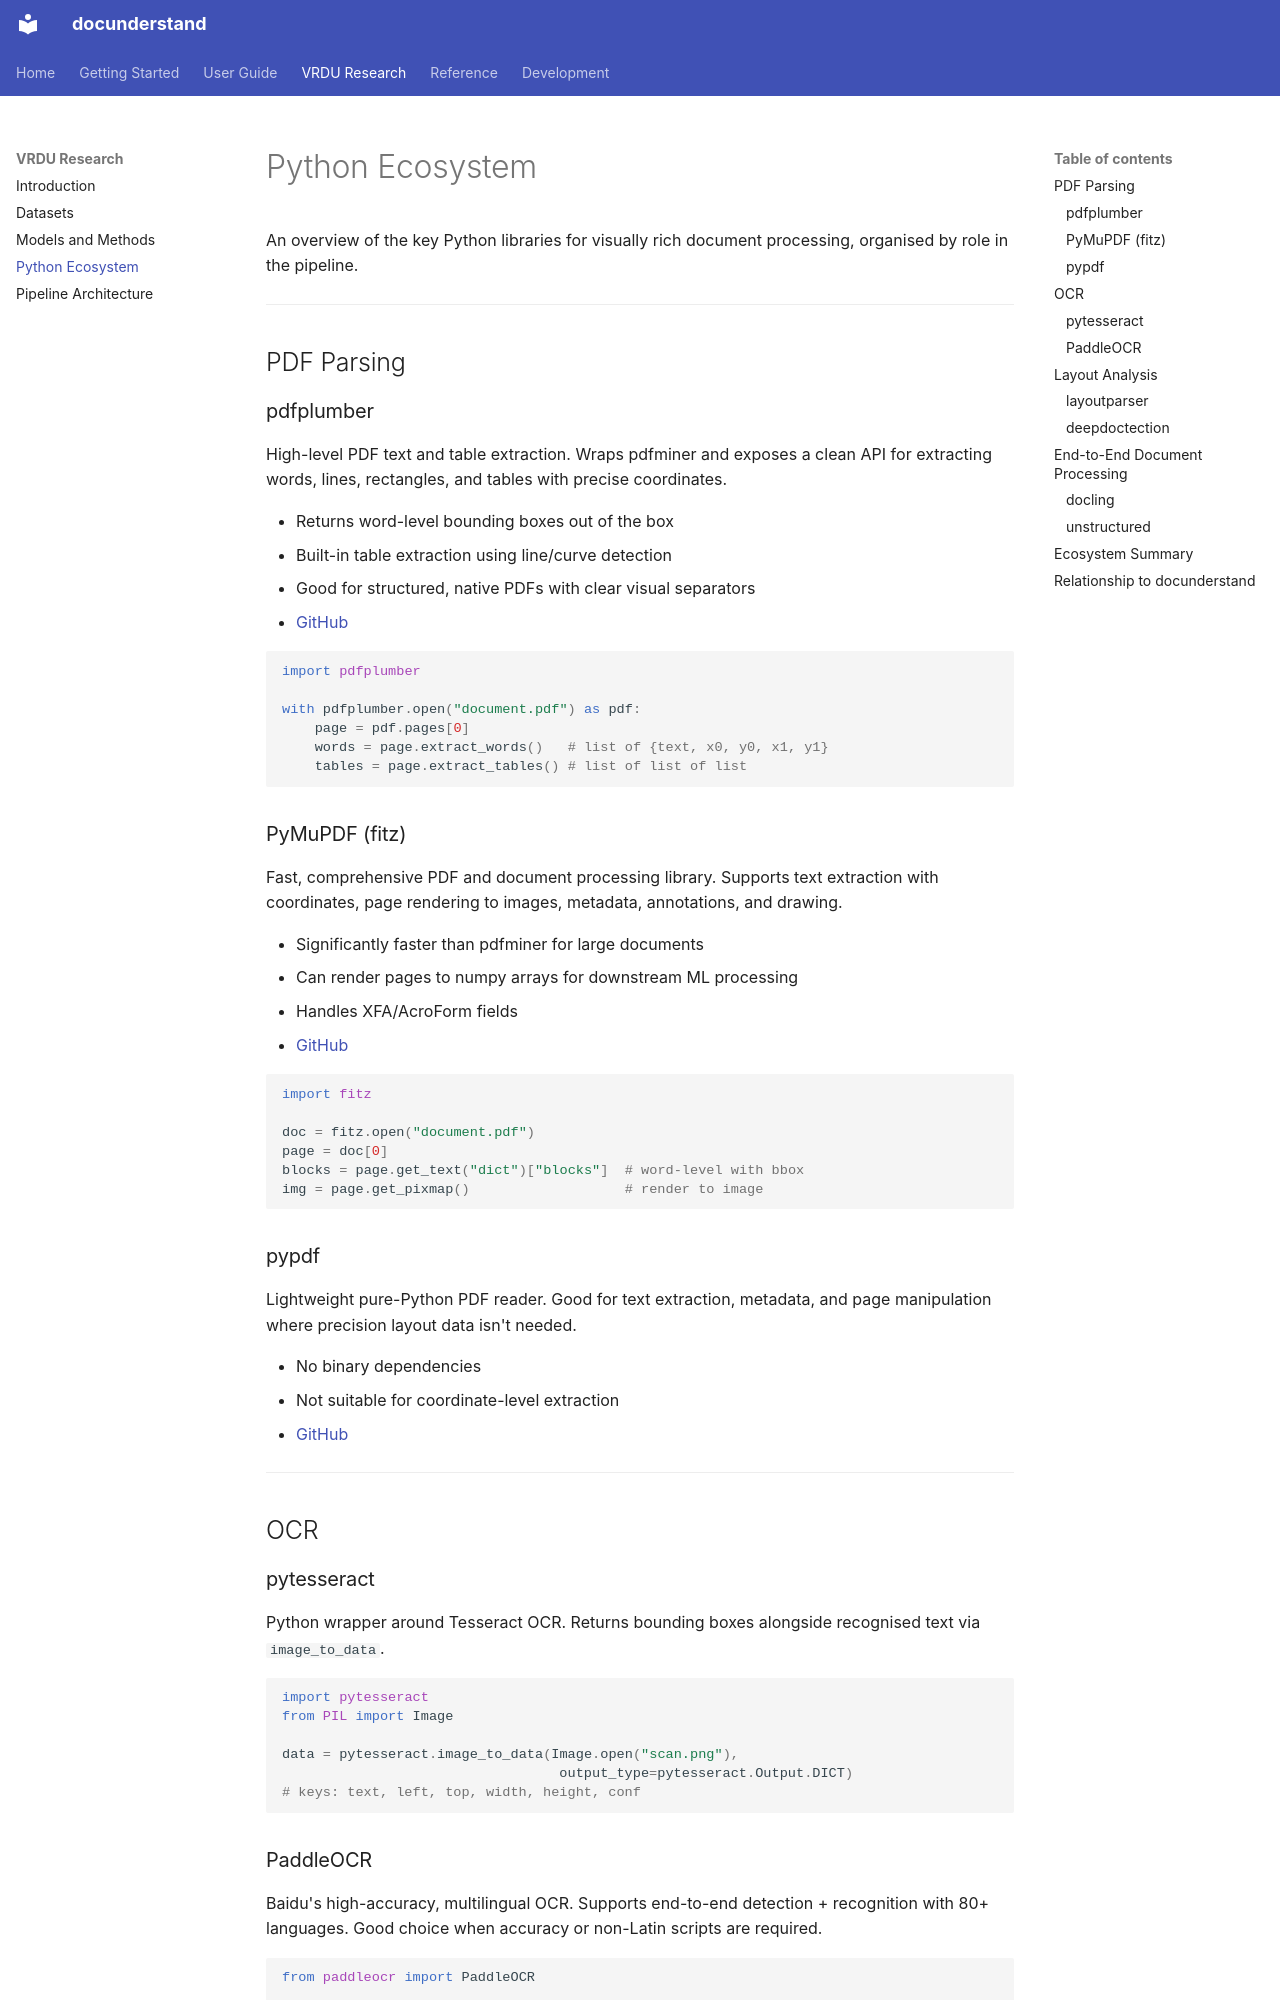

repository: DecisionNerd/docunderstand · page: vrdu/ecosystem/index.html · generator: mkdocs

# Python Ecosystem

An overview of the key Python libraries for visually rich document processing, organised by role in the pipeline.

---

## PDF Parsing

### pdfplumber

High-level PDF text and table extraction. Wraps pdfminer and exposes a clean API for extracting words, lines, rectangles, and tables with precise coordinates.

- Returns word-level bounding boxes out of the box
- Built-in table extraction using line/curve detection
- Good for structured, native PDFs with clear visual separators
- [GitHub](https://github.com/jsvine/pdfplumber)

```python
import pdfplumber

with pdfplumber.open("document.pdf") as pdf:
    page = pdf.pages[0]
    words = page.extract_words()   # list of {text, x0, y0, x1, y1}
    tables = page.extract_tables() # list of list of list
```

### PyMuPDF (fitz)

Fast, comprehensive PDF and document processing library. Supports text extraction with coordinates, page rendering to images, metadata, annotations, and drawing.

- Significantly faster than pdfminer for large documents
- Can render pages to numpy arrays for downstream ML processing
- Handles XFA/AcroForm fields
- [GitHub](https://github.com/pymupdf/PyMuPDF)

```python
import fitz

doc = fitz.open("document.pdf")
page = doc[0]
blocks = page.get_text("dict")["blocks"]  # word-level with bbox
img = page.get_pixmap()                   # render to image
```

### pypdf

Lightweight pure-Python PDF reader. Good for text extraction, metadata, and page manipulation where precision layout data isn't needed.

- No binary dependencies
- Not suitable for coordinate-level extraction
- [GitHub](https://github.com/py-pdf/pypdf)

---

## OCR

### pytesseract

Python wrapper around Tesseract OCR. Returns bounding boxes alongside recognised text via `image_to_data`.

```python
import pytesseract
from PIL import Image

data = pytesseract.image_to_data(Image.open("scan.png"),
                                  output_type=pytesseract.Output.DICT)
# keys: text, left, top, width, height, conf
```

### PaddleOCR

Baidu's high-accuracy, multilingual OCR. Supports end-to-end detection + recognition with 80+ languages. Good choice when accuracy or non-Latin scripts are required.

```python
from paddleocr import PaddleOCR

ocr = PaddleOCR(lang="en")
result = ocr.ocr("scan.png")
# each item: [[bbox_points], (text, confidence)]
```

---

## Layout Analysis
